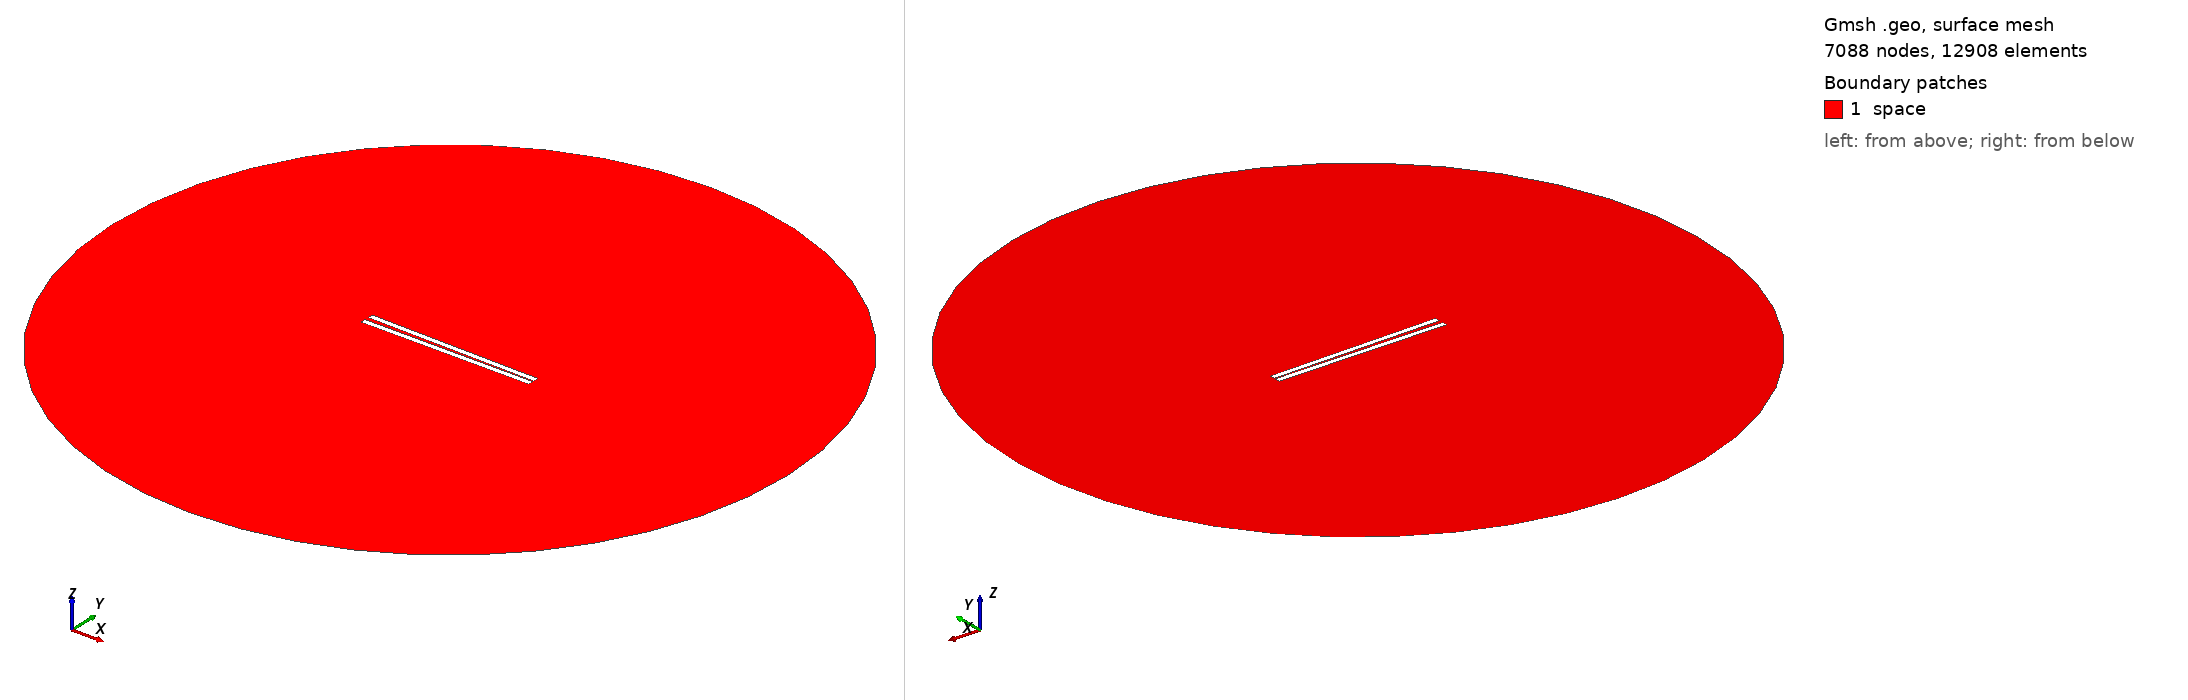

Gmsh geometry script, surface-meshed: 7088 nodes, 12908 surface elements. Boundary patches (legend numbers): 1 space. Left view from above one corner, right view from below the opposite corner. Legend entries are the model's physical surfaces. The drawing asked Gmsh for element sizes between 1% and 20% of the model's largest extent; the script's own settings can give other sizes.

=== 510.geo (drawn) ===
// Set the geometry kernel
SetFactory("OpenCASCADE");

//---------------------------------------
// Rectangles
//---------------------------------------

// Rectangle 1 (top)
Point(1) = {-49.62222222222222, 0.75, 0, 1.0};
Point(2) = {49.62222222222222, 0.75, 0, 1.0};
Point(3) = {49.62222222222222, 3.9944444444444445, 0, 1.0};
Point(4) = {-49.62222222222222, 3.9944444444444445, 0, 1.0};

Line(1) = {1, 2};
Line(2) = {2, 3};
Line(3) = {3, 4};
Line(4) = {4, 1};

Line Loop(1) = {1, 2, 3, 4};
Plane Surface(1) = {1};

Rotate { {0, 0, 1}, {0,  0.75,  0}, -0.017 } {
  Surface{1};
}

// Rectangle 2 (bottom)
Point(5) = {-49.62222222222222, -0.75, 0, 1.0};
Point(6) = {49.62222222222222, -0.75, 0, 1.0};
Point(7) = {49.62222222222222, -3.9944444444444445, 0, 1.0};
Point(8) = {-49.62222222222222, -3.9944444444444445, 0, 1.0};

Line(5) = {5, 6};
Line(6) = {6, 7};
Line(7) = {7, 8};
Line(8) = {8, 5};

Line Loop(2) = {5, 6, 7, 8};
Plane Surface(2) = {2}; 


//---------------------------------------
// Circle
//---------------------------------------

// Define points
Point(9) = {0, 0, 0};        // Center
Point(10) = {200, 0, 0};     // Start point
Point(11) = {0, 200, 0};     // 90 degrees
Point(12) = {-200, 0, 0};    // 180 degrees
Point(13) = {0, -200, 0};    // 270 degrees

// Define circle arcs (each needs start, center, end)
Circle(9) = {10, 9, 11};
Circle(10) = {11, 9, 12};
Circle(11) = {12, 9, 13};
Circle(12) = {13, 9, 10};

// Define curve loop and surface if needed
Curve Loop(3) = {9, 10, 11, 12};
Surface(3) = {3};

//---------------------------------------
// Define Physical Groups
//---------------------------------------                

//--- Physical Curves
// Physical groups for boundaries
Physical Line("force_segment", 10) = {1};
Physical Line("upper_plate", 11) = {2, 3, 4};
Physical Line("lower_plate", 12) = {5, 6, 7, 8};
Physical Line("boundary", 20) = {9, 10, 11, 12};

// Subtract Rectangles from Circle
BooleanDifference{ Surface{3}; Delete; }{ Surface{1}; Surface{2}; Delete; }
//--- Physical Surfaces
Physical Surface("space", 30) = {3};


//---------------------------------------
// Fine mesh near the plates
//--------------------------------------- 

// Define a distance field for mesh refinement
Field[1] = Distance;
Field[1].CurvesList = {1, 2, 3, 4, 5, 6, 7, 8};  // Rectangle curves
Field[1].NumPointsPerCurve = 200;

c = 0.3;
// Define threshold field to control mesh size based on distance to attractor
Field[2] = Threshold;
Field[2].IField = 1;
Field[2].LcMin = c; // Minimum element size near the attractor
Field[2].LcMax = 100*c;  // Maximum element size away from the attractor
Field[2].DistMin = 0.01;
Field[2].DistMax = 40;

Background Field = 2;

//---------------------------------------
// 6. Generate the Mesh
//---------------------------------------
Mesh 2;  // 2D mesh generation
